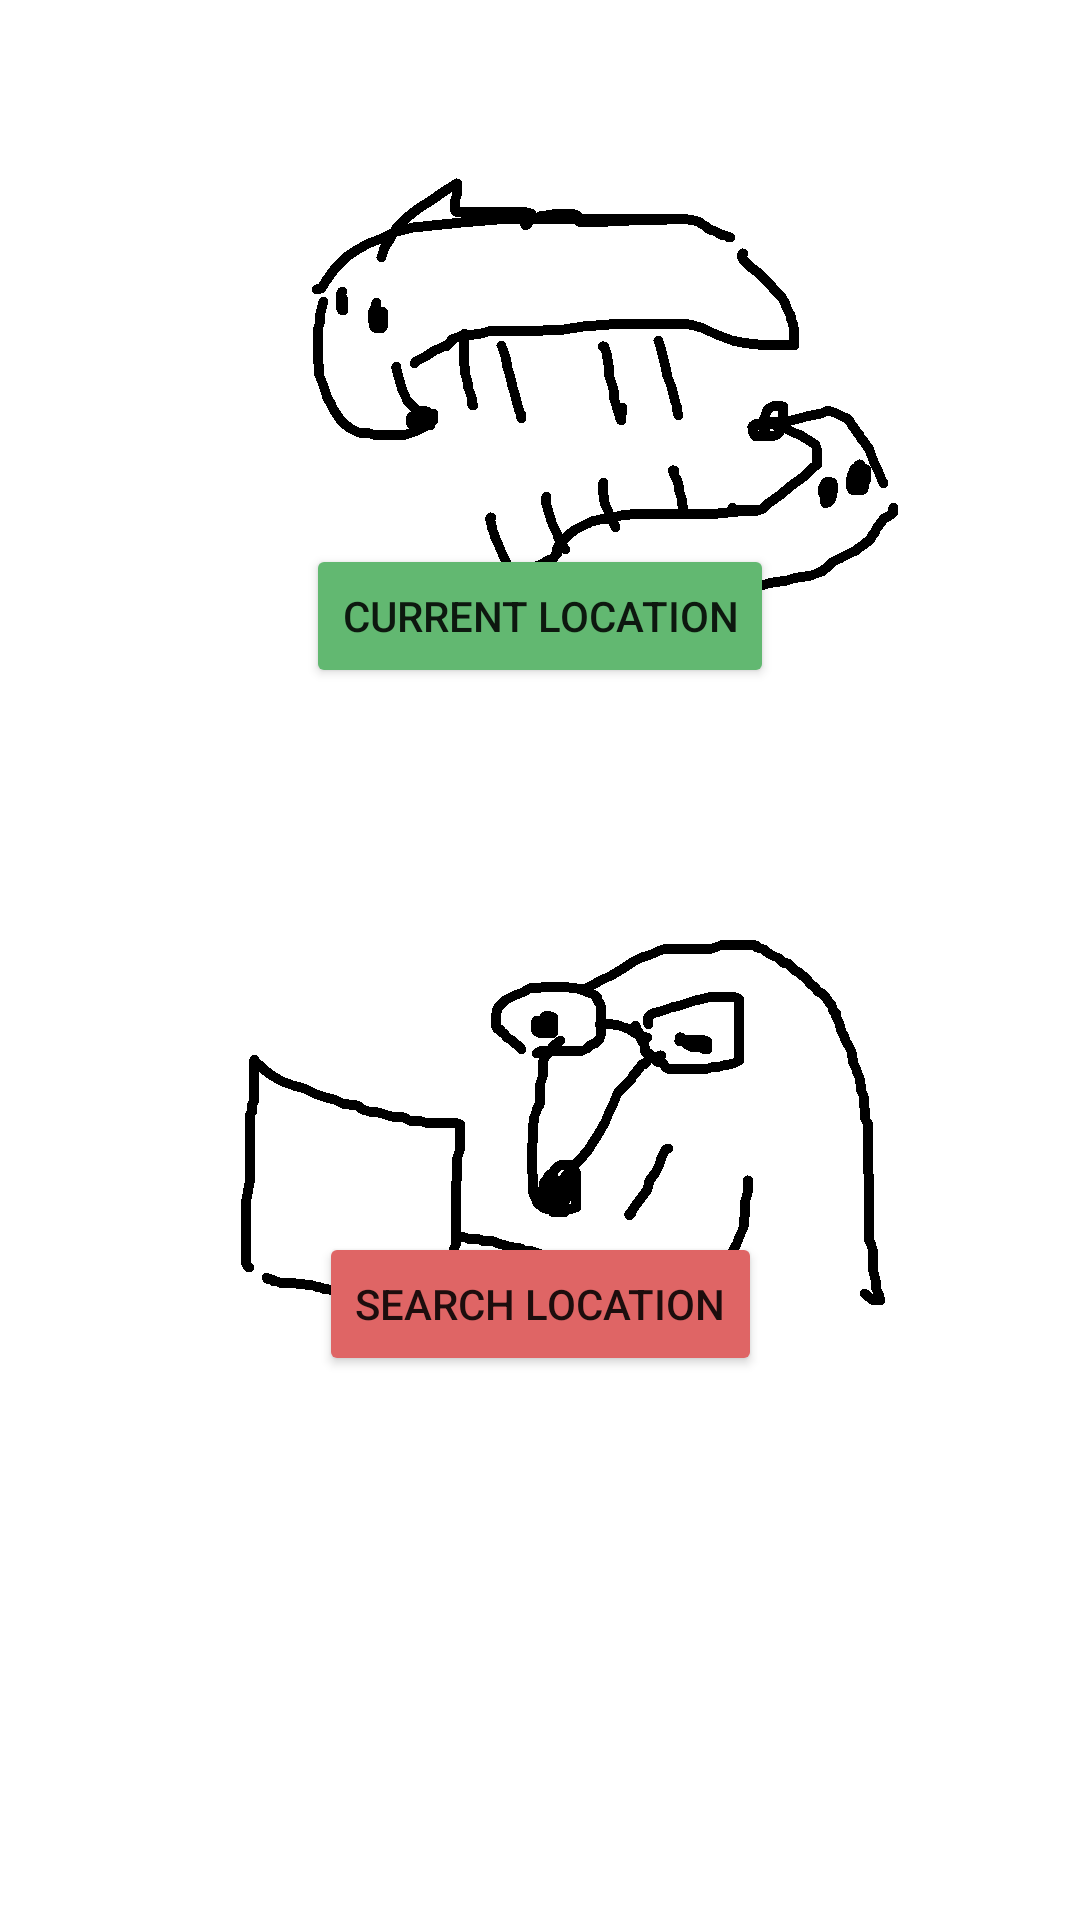

Android layout source for this screen:
<!-- AndroidManifest.xml: application theme Theme.Side_project_puppy_mobile -->
<!-- res/layout/activity_select_location.xml -->
<?xml version="1.0" encoding="utf-8"?>
<androidx.constraintlayout.widget.ConstraintLayout xmlns:android="http://schemas.android.com/apk/res/android"
    xmlns:app="http://schemas.android.com/apk/res-auto"
    xmlns:tools="http://schemas.android.com/tools"
    android:layout_width="match_parent"
    android:layout_height="match_parent"
    tools:context=".SelectLocationActivity">

    <Button
        android:id="@+id/CurrentLocationBtn"
        android:layout_width="wrap_content"
        android:layout_height="wrap_content"
        android:backgroundTint="#62B871"
        android:text="Current Location"
        app:layout_constraintBottom_toTopOf="@+id/SearchLocationBtn"
        app:layout_constraintEnd_toEndOf="parent"
        app:layout_constraintHorizontal_bias="0.5"
        app:layout_constraintStart_toStartOf="parent"
        app:layout_constraintTop_toTopOf="parent" />

    <Button
        android:id="@+id/SearchLocationBtn"
        android:layout_width="wrap_content"
        android:layout_height="wrap_content"
        android:backgroundTint="#DF6565"
        android:text="Search Location"
        app:layout_constraintBottom_toBottomOf="parent"
        app:layout_constraintEnd_toEndOf="parent"
        app:layout_constraintHorizontal_bias="0.5"
        app:layout_constraintStart_toStartOf="parent"
        app:layout_constraintTop_toBottomOf="@+id/CurrentLocationBtn" />

    <ImageView
        android:id="@+id/imageView"
        android:layout_width="250dp"
        android:layout_height="250dp"
        android:layout_marginStart="80dp"
        android:layout_marginTop="16dp"
        android:layout_marginEnd="81dp"
        app:layout_constraintEnd_toEndOf="parent"
        app:layout_constraintHorizontal_bias="0.0"
        app:layout_constraintStart_toStartOf="parent"
        app:layout_constraintTop_toTopOf="parent"
        app:srcCompat="@drawable/cl" />

    <ImageView
        android:id="@+id/imageView2"
        android:layout_width="250dp"
        android:layout_height="250dp"
        android:layout_marginStart="80dp"
        android:layout_marginTop="32dp"
        android:layout_marginEnd="81dp"
        app:layout_constraintEnd_toEndOf="parent"
        app:layout_constraintStart_toStartOf="parent"
        app:layout_constraintTop_toBottomOf="@+id/CurrentLocationBtn"
        app:srcCompat="@drawable/sl" />


</androidx.constraintlayout.widget.ConstraintLayout>
<!-- resources referenced by this layout -->
<resources>
  <!-- drawable cl: png bitmap (drawable, 8143 bytes) -->
  <!-- drawable sl: png bitmap (drawable, 8712 bytes) -->
  <style name="Theme.Side_project_puppy_mobile" parent="Theme.MaterialComponents.DayNight.DarkActionBar">
          
          <item name="colorPrimary">@color/purple_500</item>
          <item name="colorPrimaryVariant">@color/purple_700</item>
          <item name="colorOnPrimary">@color/white</item>
          
          <item name="colorSecondary">@color/teal_200</item>
          <item name="colorSecondaryVariant">@color/teal_700</item>
          <item name="colorOnSecondary">@color/black</item>
          
          <item name="android:statusBarColor">?attr/colorPrimaryVariant</item>
          
      </style>
  <color name="purple_500">#FF6200EE</color>
  <color name="purple_700">#FF3700B3</color>
  <color name="white">#FFFFFFFF</color>
  <color name="teal_200">#FF03DAC5</color>
  <color name="teal_700">#FF018786</color>
  <color name="black">#FF000000</color>
</resources>
